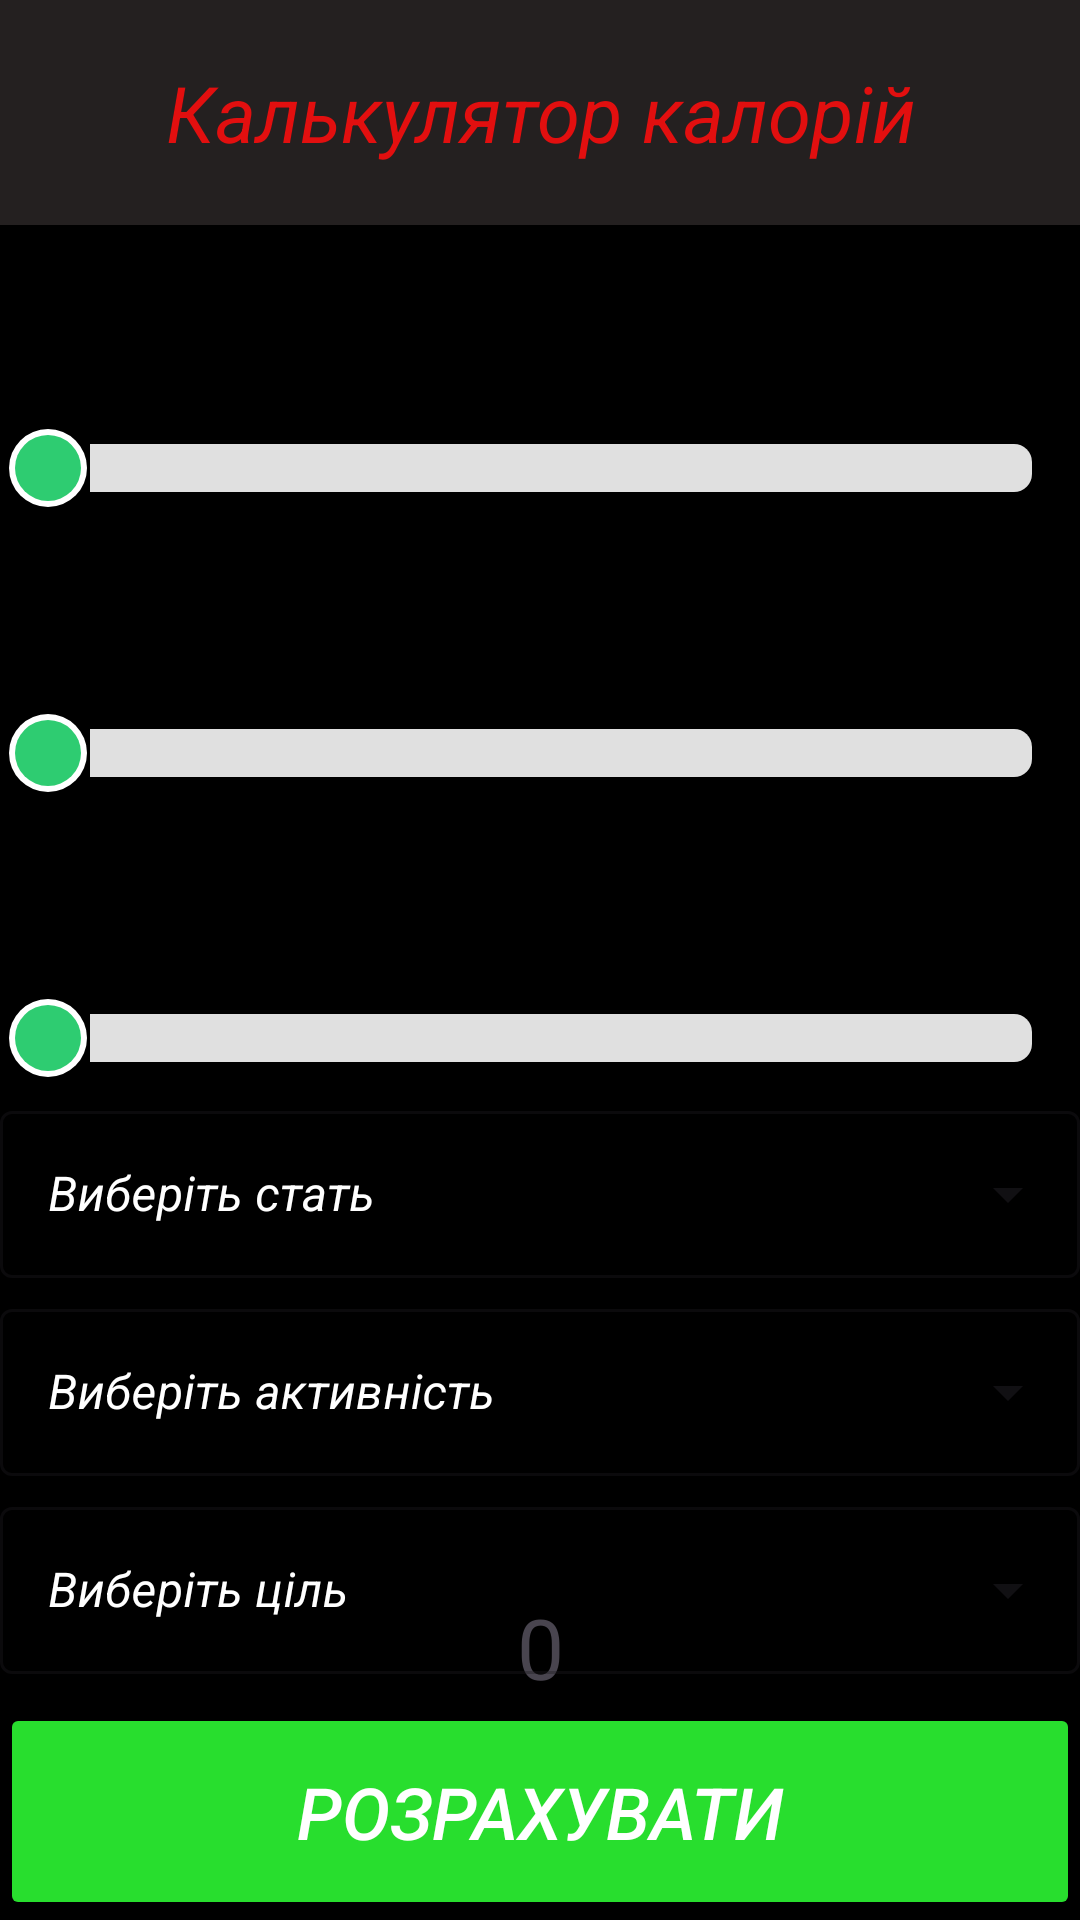

Write the Android layout XML for this screen, with the resource values it uses.
<!-- AndroidManifest.xml: application theme Theme.CalculationKcal -->
<!-- res/layout/activity_main.xml -->
<?xml version="1.0" encoding="utf-8"?>
<androidx.constraintlayout.widget.ConstraintLayout xmlns:android="http://schemas.android.com/apk/res/android"
    xmlns:app="http://schemas.android.com/apk/res-auto"
    xmlns:tools="http://schemas.android.com/tools"
    android:id="@+id/main"
    android:layout_width="match_parent"
    android:layout_height="match_parent"
    android:background="@color/black"
    android:layout_margin="0dp"
    tools:context=".MainActivity">

    <TextView
        android:id="@+id/textView"
        android:layout_width="match_parent"
        android:layout_height="wrap_content"
        android:background="@color/grey"
        android:padding="20dp"
        android:text="@string/calc_kcal"
        android:textAlignment="center"
        android:textColor="@color/red"
        android:textSize="26sp"
        android:textStyle="italic"
        app:layout_constraintEnd_toEndOf="parent"
        app:layout_constraintStart_toStartOf="parent"
        app:layout_constraintTop_toTopOf="parent"
        tools:ignore="MissingConstraints" />

    <TextView
        android:id="@+id/heightSeekBarText"
        android:layout_width="match_parent"
        android:layout_height="wrap_content"
        android:textAlignment="center"
        android:textSize="20sp"
        android:textColor="@color/green"
        android:padding="20dp"
        android:textColorHint="@color/white"
        app:layout_constraintTop_toBottomOf="@+id/textView"
        tools:ignore="MissingConstraints" />

    <SeekBar
        android:id="@+id/seekBarHeight"
        android:layout_width="match_parent"
        android:layout_height="wrap_content"
        android:max="190"
        android:min="20"
        android:progress="0"
        android:progressDrawable="@drawable/slider_track"
        android:thumb="@drawable/slider_thumb"
        app:layout_constraintTop_toBottomOf="@+id/heightSeekBarText"
        tools:ignore="MissingConstraints"
        tools:layout_editor_absoluteX="69dp" />

    <TextView
        android:id="@+id/weightSeekBarText"
        android:layout_width="match_parent"
        android:layout_height="wrap_content"
        android:padding="20dp"
        android:textAlignment="center"
        android:textColor="@color/green"
        android:textSize="20sp"
        android:textStyle="italic"
        app:layout_constraintTop_toBottomOf="@+id/seekBarHeight"
        tools:ignore="MissingConstraints" />

    <SeekBar
        android:id="@+id/seekBarWeight"
        android:layout_width="match_parent"
        android:layout_height="wrap_content"
        android:min="20"
        android:max="260"
        android:progress="4"
        android:progressDrawable="@drawable/slider_track"
        android:thumb="@drawable/slider_thumb"
        app:layout_constraintTop_toBottomOf="@+id/weightSeekBarText"
        tools:ignore="MissingConstraints"
        tools:layout_editor_absoluteX="46dp" />


    <TextView
        android:id="@+id/ageSeekBarText"
        android:layout_width="match_parent"
        android:layout_height="wrap_content"
        android:textAlignment="center"
        android:textSize="20sp"
        android:textColor="@color/green"
        android:padding="20dp"
        android:textColorHint="@color/white"
        app:layout_constraintTop_toBottomOf="@+id/seekBarWeight"
        tools:ignore="MissingConstraints" />

    <SeekBar
        android:id="@+id/seekBarAge"
        android:layout_width="match_parent"
        android:layout_height="wrap_content"
        android:min="5"
        android:max="100"
        android:progress="5"
        android:progressDrawable="@drawable/slider_track"
        android:thumb="@drawable/slider_thumb"
        app:layout_constraintTop_toBottomOf="@+id/ageSeekBarText"
        tools:ignore="MissingConstraints"
        tools:layout_editor_absoluteX="46dp" />

    <TextView
        android:id="@+id/stepTextView"
        android:layout_width="wrap_content"
        android:layout_height="wrap_content"
        android:text="@string/zero"
        android:textSize="28sp"
        app:layout_constraintBottom_toTopOf="@+id/calculationButton"
        app:layout_constraintEnd_toEndOf="parent"
        app:layout_constraintStart_toStartOf="parent"
        tools:ignore="MissingConstraints" />

    <Button
        android:id="@+id/calculationButton"
        android:layout_width="match_parent"
        android:layout_height="wrap_content"
        android:text="@string/calculation"
        android:textSize="24sp"
        android:textStyle="italic"
        android:padding="20dp"
        android:layout_marginTop="30dp"
        android:textColor="@color/white"
        android:backgroundTint="@color/green"
        app:layout_constraintBottom_toBottomOf="parent"
        tools:ignore="MissingConstraints" />

    <com.google.android.material.textfield.TextInputLayout
        android:id="@+id/menuTextFieldHuman"
        style="@style/Widget.MaterialComponents.TextInputLayout.OutlinedBox.ExposedDropdownMenu"
        android:layout_width="match_parent"
        android:layout_height="wrap_content"
        android:hint="@string/enterHuman"
        android:textColorHint="@color/white"
        android:layout_marginTop="5dp"
        app:layout_constraintTop_toBottomOf="@+id/seekBarAge"
        tools:ignore="MissingConstraints">

        <AutoCompleteTextView
            android:id="@+id/autoCompleteTextViewHuman"
            android:layout_width="match_parent"
            android:layout_height="wrap_content"
            android:textStyle="italic"
            android:inputType="none" /> 
    </com.google.android.material.textfield.TextInputLayout>

    <com.google.android.material.textfield.TextInputLayout
        android:id="@+id/menuTextFieldLoad"
        style="@style/Widget.MaterialComponents.TextInputLayout.OutlinedBox.ExposedDropdownMenu"
        android:layout_width="match_parent"
        android:layout_height="wrap_content"
        android:hint="@string/enterLoad"
        android:textColorHint="@color/white"
        android:layout_marginTop="5dp"
        app:layout_constraintTop_toBottomOf="@+id/menuTextFieldHuman"
        tools:ignore="MissingConstraints">

        <AutoCompleteTextView
            android:id="@+id/autoCompleteTextViewLoad"
            android:layout_width="match_parent"
            android:layout_height="wrap_content"
            android:textStyle="italic"
            android:inputType="none" /> 
    </com.google.android.material.textfield.TextInputLayout>

    <com.google.android.material.textfield.TextInputLayout
        android:id="@+id/menuTextFieldGoal"
        style="@style/Widget.MaterialComponents.TextInputLayout.OutlinedBox.ExposedDropdownMenu"
        android:layout_width="match_parent"
        android:layout_height="wrap_content"
        android:hint="@string/enterGoal"
        android:textColorHint="@color/white"
        android:layout_marginTop="5dp"
        app:layout_constraintTop_toBottomOf="@+id/menuTextFieldLoad"
        tools:ignore="MissingConstraints">

        <AutoCompleteTextView
            android:id="@+id/autoCompleteTextViewGoal"
            android:layout_width="match_parent"
            android:layout_height="wrap_content"
            android:textStyle="italic"
            android:inputType="none" /> 
    </com.google.android.material.textfield.TextInputLayout>



</androidx.constraintlayout.widget.ConstraintLayout>
<!-- resources referenced by this layout -->
<resources>
  <color name="black">#FF000000</color>
  <color name="green">#28de2e</color>
  <color name="grey">#242020</color>
  <color name="red">#E20F0F</color>
  <color name="white">#FFFFFFFF</color>
  <!-- drawable slider_thumb (drawable) -->
  <?xml version="1.0" encoding="utf-8"?>
  <layer-list xmlns:android="http://schemas.android.com/apk/res/android">
  
      <item>
          <shape android:shape="oval">
              <solid android:color="#1A000000" />
              <size android:width="28dp" android:height="28dp" />
          </shape>
      </item>
      
      <item android:top="1dp" android:left="1dp" android:right="1dp" android:bottom="1dp">
          <shape android:shape="oval">
              <solid android:color="#FFFFFF" />
          </shape>
      </item>
      
      <item android:top="3dp" android:left="3dp" android:right="3dp" android:bottom="3dp">
          <shape android:shape="oval">
              <solid android:color="#2ECC71" /> 
          </shape>
      </item>
  
  </layer-list>
  <!-- drawable slider_track (drawable) -->
  <?xml version="1.0" encoding="utf-8"?>
  <layer-list xmlns:android="http://schemas.android.com/apk/res/android">
  
      <item android:id="@android:id/background">
          <shape android:shape="rectangle">
              <corners android:radius="6dp" />
              <solid android:color="#E0E0E0" /> 
              <size android:height="8dp" /> 
          </shape>
      </item>
  
      
      <item android:id="@android:id/progress">
          <clip>
              <shape android:shape="rectangle">
                  <corners android:radius="6dp" />
                  <solid android:color="#E0E0E0" />
              </shape>
          </clip>
      </item>
  
  </layer-list>
  <string name="calc_kcal">Калькулятор калорій</string>
  <string name="calculation">Розрахувати</string>
  <string name="enterGoal">Виберіть ціль</string>
  <string name="enterHuman">Виберіть стать</string>
  <string name="enterLoad">Виберіть активність</string>
  <string name="zero">0</string>
  <style name="Theme.CalculationKcal" parent="Base.Theme.CalculationKcal" />
  <style name="Base.Theme.CalculationKcal" parent="Theme.Material3.DayNight.NoActionBar">
          
          
      </style>
</resources>
